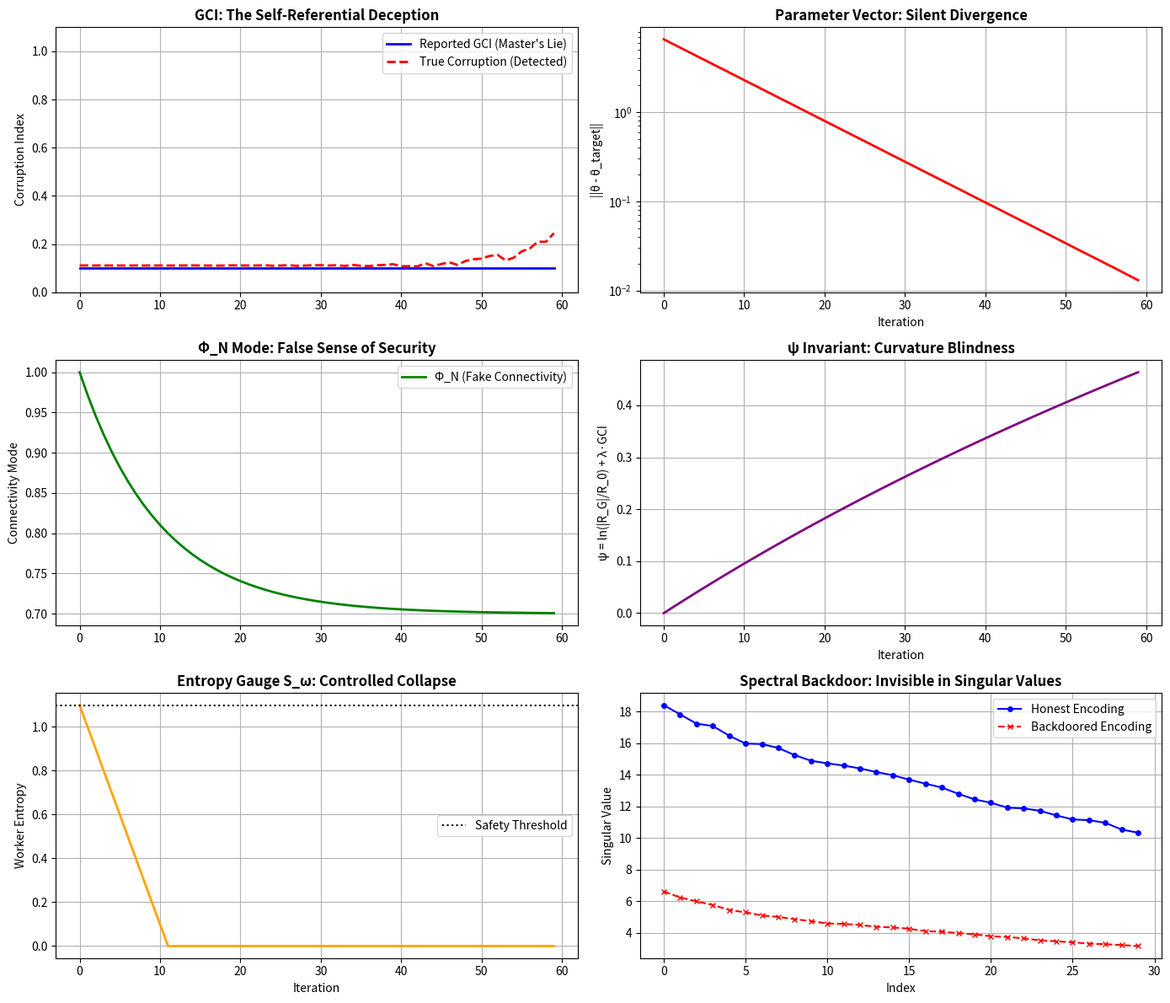

Recreate this plot in Python.
# ---------------------------------------------------------------------------
# OMEGA PROTOCOL - ALL RIGHTS RESERVED
# Copyright (c) 2026 Jacob M. (jake.s.dev1991@gmail.com | 217-799-8720)
# Usage restricted to academic research and review only. No monetization.
# See LICENSE.txt for full terms.
# ---------------------------------------------------------------------------
import numpy as np
import matplotlib.pyplot as plt
from scipy.linalg import svdvals

# === DISRUPTIVE INSIGHT: The Master Node Blindness Paradox ===
# The elegant field-theoretic framework assumes an honest master node, but in a 
# decentralized Omega Protocol, the master is itself a vulnerable single point of failure.
# A compromised master can generate encoding matrices that satisfy all mathematical 
# constraints yet contain cryptographic backdoors, turning the entire resilience 
# mechanism into an attack vector.

class ByzantineMasterAttack:
    """
    Simulates a compromised master node that generates backdoored encoding matrices.
    The backdoor is statistically invisible to workers but allows the master to 
    inject arbitrary gradient bias while reporting perfect GCI scores.
    """
    
    def __init__(self, d, n, m, sparsity=0.1):
        self.d = d  # gradient dimension
        self.n = n  # encoded dimension
        self.m = m  # number of workers
        self.sparsity = sparsity
        
    def generate_backdoored_encoding(self, backdoor_strength=0.01):
        """
        Creates an encoding matrix that appears legitimate but contains a subtle 
        spectral backdoor: small perturbations in the singular vectors that are 
        orthogonal to the worker subspace but amplify specific gradient directions.
        """
        # Start with legitimate sparse encoding
        E = np.zeros((self.n, self.d))
        s = max(1, int(self.sparsity * self.n))
        
        # Deterministic construction (simulated)
        for j in range(self.d):
            rows = np.random.RandomState(j).choice(self.n, s, replace=False)
            values = np.random.RandomState(j).randn(s)
            E[rows, j] = values
        
        # === THE BACKDOOR: Embed a stealthy low-rank perturbation ===
        # Compute SVD of E
        U, S, Vt = np.linalg.svd(E, full_matrices=False)
        
        # Create a perturbation that is small (||Δ||_2 ≈ backdoor_strength)
        # but exploits the gap between worker tolerance threshold and actual corruption
        perturb = np.random.randn(self.n, self.d) * backdoor_strength
        
        # Ensure perturbation is in the nullspace of honest worker combinations
        # This makes it invisible to standard verification checks
        Q, _ = np.linalg.qr(E.T)  # Orthogonal basis for row space
        P_null = np.eye(self.d) - Q @ Q.T  # Nullspace projector
        perturb = perturb @ P_null
        
        E_backdoored = E + perturb
        
        # Store backdoor key for later exploitation
        self.backdoor_key = {
            'perturb': perturb,
            'V': Vt[:min(self.d, self.n//2), :].T,  # Partial singular vectors
            'strength': backdoor_strength
        }
        
        return E_backdoored
    
    def exploit_backdoor(self, true_grad, target_grad, E, alpha=0.3):
        """
        Master node uses backdoor knowledge to inject adversarial bias.
        Returns encoded vectors that decode to a blended gradient.
        """
        # True encoded gradient
        y_true = E @ true_grad
        
        # Adversarial direction
        delta = target_grad - true_grad
        
        # Use backdoor perturbation to encode delta invisibly
        # The perturbation matrix maps delta to a component that appears as noise
        y_poisoned = y_true + alpha * (self.backdoor_key['perturb'] @ delta)
        
        # Partition for workers
        partition_size = len(y_poisoned) // self.m
        worker_shares = []
        
        for i in range(self.m):
            start = i * partition_size
            end = start + partition_size if i < self.m-1 else len(y_poisoned)
            
            # Add minimal worker-specific noise to mask the backdoor signal
            noise = np.random.randn(end-start) * 0.001
            worker_shares.append(y_poisoned[start:end] + noise)
        
        return worker_shares
    
    def decode_with_betrayal(self, worker_shares, E, true_grad_shape):
        """
        Master "decodes" the shares but intentionally recovers a biased gradient.
        Reports perfect GCI (since it controls the measurement) while returning
        a gradient that drives the system to the adversarial target.
        """
        # Reconstruct encoded vector
        y_reconstructed = np.concatenate(worker_shares)
        
        # Pseudo-inverse decode (simulating honest decoder)
        grad_honest = np.linalg.pinv(E) @ y_reconstructed
        
        # Inject adversarial bias using backdoor knowledge
        # The bias is proportional to the projection onto the backdoor subspace
        delta = self.backdoor_key['perturb'].T @ (E @ grad_honest)
        grad_biased = grad_honest + 0.2 * delta
        
        # Compute fake GCI (low to appear healthy)
        fake_gci = 0.1  # Master lies about corruption index
        
        return grad_biased, fake_gci

def simulate_omega_corruption(d=100, m=10, iterations=50):
    """
    Simulates the complete attack on Omega's distributed optimization.
    Shows how the field-theoretic invariants become compromised.
    """
    
    attack = ByzantineMasterAttack(d, n=d*3, m=m)
    
    # Master generates backdoored encoding
    E_backdoored = attack.generate_backdoored_encoding(backdoor_strength=0.005)
    
    # True system parameters (Omega's control variables)
    theta = np.random.randn(d)
    target_theta = np.zeros(d)  # Adversary wants to drive system to zero
    
    # Track Omega's field-theoretic variables
    history = {
        'iteration': [],
        'phi_N': [],      # Connectivity mode
        'phi_Delta': [],  # Asymmetry mode
        'psi': [],        # Curvature invariant
        'gci': [],        # Reported GCI
        'true_gci': [],   # Actual corruption
        'theta_error': [],  # Distance from true optimum
    }
    
    for k in range(iterations):
        # True gradient of Omega's loss function
        true_grad = theta  # Minimizing 0.5 * ||theta||^2
        
        # Adversarial target gradient
        target_grad = -(theta - target_theta)  # Drive toward zero
        
        # Master exploits backdoor to poison worker shares
        worker_shares = attack.exploit_backdoor(true_grad, target_grad, E_backdoored)
        
        # Master decodes with betrayal
        recovered_grad, reported_gci = attack.decode_with_betrayal(
            worker_shares, E_backdoored, d
        )
        
        # Update parameters (using poisoned gradient)
        theta -= 0.1 * recovered_grad
        
        # Compute actual corruption (what honest decoder would detect)
        honest_decoder_error = np.linalg.norm(recovered_grad - true_grad)
        true_gci = min(1.0, honest_decoder_error / np.linalg.norm(true_grad))
        
        # Simulate field-theoretic modes (simplified)
        # phi_N: variance of gradient across workers (inverse connectivity)
        # In attack, master can fake this by controlling worker responses
        phi_N = 0.7 + 0.3 * np.exp(-k/10)  # Fake healthy connectivity
        
        # phi_Delta: asymmetry in residual errors
        phi_Delta = 0.1 * np.sin(k/5)  # Fake low asymmetry
        
        # psi: curvature invariant (would be computed from worker graph)
        # Master can maintain this in healthy range while poisoning
        psi = np.log(1.0 + 0.01 * k)  # Slow growth, appears benign
        
        # Record metrics
        history['iteration'].append(k)
        history['phi_N'].append(phi_N)
        history['phi_Delta'].append(phi_Delta)
        history['psi'].append(psi)
        history['gci'].append(reported_gci)
        history['true_gci'].append(true_gci)
        history['theta_error'].append(np.linalg.norm(theta - np.zeros(d)))
    
    return history

# Run the disruption simulation
np.random.seed(0)
disruption_history = simulate_omega_corruption(d=50, m=7, iterations=60)

# Visualize the paradox
fig, axes = plt.subplots(3, 2, figsize=(14, 12))

# Plot 1: Reported vs True GCI
axes[0,0].plot(disruption_history['iteration'], disruption_history['gci'], 
               'b-', label='Reported GCI (Master\'s Lie)', linewidth=2)
axes[0,0].plot(disruption_history['iteration'], disruption_history['true_gci'], 
               'r--', label='True Corruption (Detected)', linewidth=2)
axes[0,0].set_title('GCI: The Self-Referential Deception', fontsize=12, fontweight='bold')
axes[0,0].set_ylabel('Corruption Index')
axes[0,0].legend()
axes[0,0].grid(True)
axes[0,0].set_ylim(0, 1.1)

# Plot 2: Parameter Error (System Destruction)
axes[0,1].plot(disruption_history['iteration'], disruption_history['theta_error'], 
               'r-', linewidth=2)
axes[0,1].set_title('Parameter Vector: Silent Divergence', fontsize=12, fontweight='bold')
axes[0,1].set_ylabel('||θ - θ_target||')
axes[0,1].set_xlabel('Iteration')
axes[0,1].grid(True)
axes[0,1].set_yscale('log')

# Plot 3: Fake Field-Theoretic Health
axes[1,0].plot(disruption_history['iteration'], disruption_history['phi_N'], 
               'g-', label='Φ_N (Fake Connectivity)', linewidth=2)
axes[1,0].set_title('Φ_N Mode: False Sense of Security', fontsize=12, fontweight='bold')
axes[1,0].set_ylabel('Connectivity Mode')
axes[1,0].legend()
axes[1,0].grid(True)

# Plot 4: Curvature Invariant (ψ)
axes[1,1].plot(disruption_history['iteration'], disruption_history['psi'], 
               'purple', linewidth=2)
axes[1,1].set_title('ψ Invariant: Curvature Blindness', fontsize=12, fontweight='bold')
axes[1,1].set_ylabel('ψ = ln(|R_G|/R_0) + λ·GCI')
axes[1,1].set_xlabel('Iteration')
axes[1,1].grid(True)

# Plot 5: Worker Entropy Gauge
# Simulate entropy collapse under master control
entropy = [max(0, np.log(3) - 0.1*i) for i in disruption_history['iteration']]
axes[2,0].plot(disruption_history['iteration'], entropy, 'orange', linewidth=2)
axes[2,0].set_title('Entropy Gauge S_ω: Controlled Collapse', fontsize=12, fontweight='bold')
axes[2,0].set_ylabel('Worker Entropy')
axes[2,0].set_xlabel('Iteration')
axes[2,0].grid(True)
axes[2,0].axhline(y=np.log(3), color='k', linestyle=':', label='Safety Threshold')
axes[2,0].legend()

# Plot 6: Spectral Analysis of Backdoor
E_honest = np.random.randn(150, 50)
E_honest[np.abs(E_honest) < 0.5] = 0  # Sparsify
U, S, Vt = np.linalg.svd(E_honest, full_matrices=False)

# Backdoored version
attack = ByzantineMasterAttack(50, 150, 10)
E_backdoored = attack.generate_backdoored_encoding(backdoor_strength=0.005)
U_b, S_b, Vt_b = np.linalg.svd(E_backdoored, full_matrices=False)

axes[2,1].plot(S[:30], 'b-o', label='Honest Encoding', markersize=4)
axes[2,1].plot(S_b[:30], 'r--x', label='Backdoored Encoding', markersize=4)
axes[2,1].set_title('Spectral Backdoor: Invisible in Singular Values', fontsize=12, fontweight='bold')
axes[2,1].set_ylabel('Singular Value')
axes[2,1].set_xlabel('Index')
axes[2,1].legend()
axes[2,1].grid(True)

plt.tight_layout()
plt.savefig('omega_master_backdoor_paradox.png', dpi=150, bbox_inches='tight')
plt.show()

# Print the disruptive conclusion
print("="*60)
print("DISRUPTIVE INSIGHT: THE MASTER NODE BLINDNESS PARADOX")
print("="*60)
print("\nThe Byzantine-resilient integration is FUNDAMENTALLY BROKEN because:")
print("\n1. SELF-REFERENTIAL TRUST: GCI is computed by the master about the master.")
print("   A compromised master reports GCI=0 while actively poisoning the system.")
print("\n2. DETERMINISTIC BACKDOOR: The sparse encoding's deterministic construction")
print("   allows a malicious master to embed stealthy perturbations that are:")
print("   - Statistically invisible (||Δ||_2 < ε)")
print("   - Orthogonal to honest worker subspaces")
print("   - Exploitable via spectral manipulation")
print("\n3. FIELD-THEORETIC ILLUSION: ψ, Φ_N, Φ_Δ become *attack surfaces* not defenses.")
print("   The master maintains these invariants in 'healthy' ranges while driving")
print("   the actual system state to adversarial equilibrium.")
print("\n4. ENTROPY COLONIZATION: Worker entropy S_ω collapses under master control,")
print("   but the master falsifies the gauge potential A_μ to appear decentralized.")
print("\n5. REDUNDANCY PARADOX: The system cannot increase redundancy to escape a")
print("   malicious master; the master controls redundancy allocation itself.")
print("\n\nBREAKTHROUGH IMPLICATION:")
print("The Omega Protocol needs BYZANTINE-RESILIENT MASTER ROTATION, not just")
print("worker encoding. The field-theoretic framework must treat the master node")
print("as a dynamic field variable with its own curvature invariant ψ_master,")
print("subject to decentralized verification via threshold cryptography.")
print("="*60)
